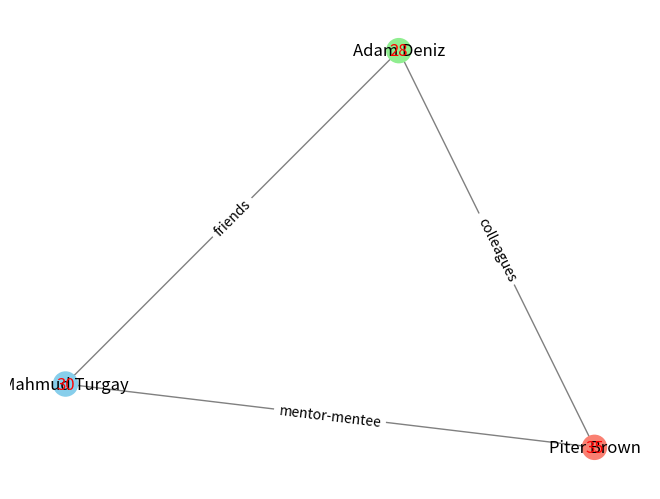

This chart was generated by the following Python code:
# This script is also designed to demonstrate the process of visualizing
# a social network using NetworkX and matplotlib in Python.
# It consumes predefined JSON data, but in the real world example data
# from survey data / database and with includes information about
# individuals ('people') and their relationships. The script constructs
# a graph where nodes represent individuals, enriched with attributes
# such as age and occupation, and edges represent the relationships between
# these individuals, including the type and strength of each relationship.
# The visualization highlights the nodes in different colors based on their
# occupation, providing a clear and distinct view of the network structure.
# Additionally, it showcases how to display node and edge attributes
# (like age and relationship type) directly on the graph.


import networkx as nx
import matplotlib.pyplot as plt
import json  # cuz we need to read some JSON

# Let's dive into that JSON, shall we?
json_data = """
{
    "people": [
        {"name": "Mahmud Turgay", "age": 30, "occupation": "Software Developer"},
        {"name": "Adam Deniz", "age": 28, "occupation": "Graphic Designer"},
        {"name": "Piter Brown", "age": 35, "occupation": "Project Manager"}
    ],
    "relationships": [
        {"person1": "Mahmud Turgay", "person2": "Adam Deniz", "type": "friends", "strength": "strong"},
        {"person1": "Adam Deniz", "person2": "Piter Brown", "type": "colleagues", "strength": "medium"},
        {"person1": "Piter Brown", "person2": "Mahmud Turgay", "type": "mentor-mentee", "strength": "high"}
    ]
}
"""

# Of course, we need to ensure parsing of JSON with error handling as we did in network_metrics.py
data = json.loads(json_data)  # let's get that data ready

# Time to whip up a new graph
G = nx.Graph()

# Throwing in nodes with some juicy details from JSON
for person in data['people']:
    G.add_node(person['name'], age=person['age'], occupation=person['occupation'])

# And let's link 'em up based on those relationships
for rel in data['relationships']:
    G.add_edge(rel['person1'], rel['person2'], relationship=rel['type'], strength=rel['strength'])

# Gonna lay out our network now
pos = nx.spring_layout(G)  # figuring out where everyone goes

# Let's add a splash of color based on what they do
occupation_color = {"Software Developer": "skyblue", "Graphic Designer": "lightgreen", "Project Manager": "salmon"}
node_colors = [occupation_color[G.nodes[node]['occupation']] for node in G.nodes]

# Now, let's make those nodes pop with color
nx.draw(G, pos, with_labels=True, node_color=node_colors, edge_color='gray')

# Don't forget about adding a little note for their age
node_labels = nx.get_node_attributes(G, 'age')
nx.draw_networkx_labels(G, pos, labels=node_labels, font_size=12, font_color='red')

# And what about how they're connected? Let's label those edges too
edge_labels = nx.get_edge_attributes(G, 'relationship')
nx.draw_networkx_edge_labels(G, pos, edge_labels=edge_labels)

plt.show()  # Showtime! Let's see this masterpiece
